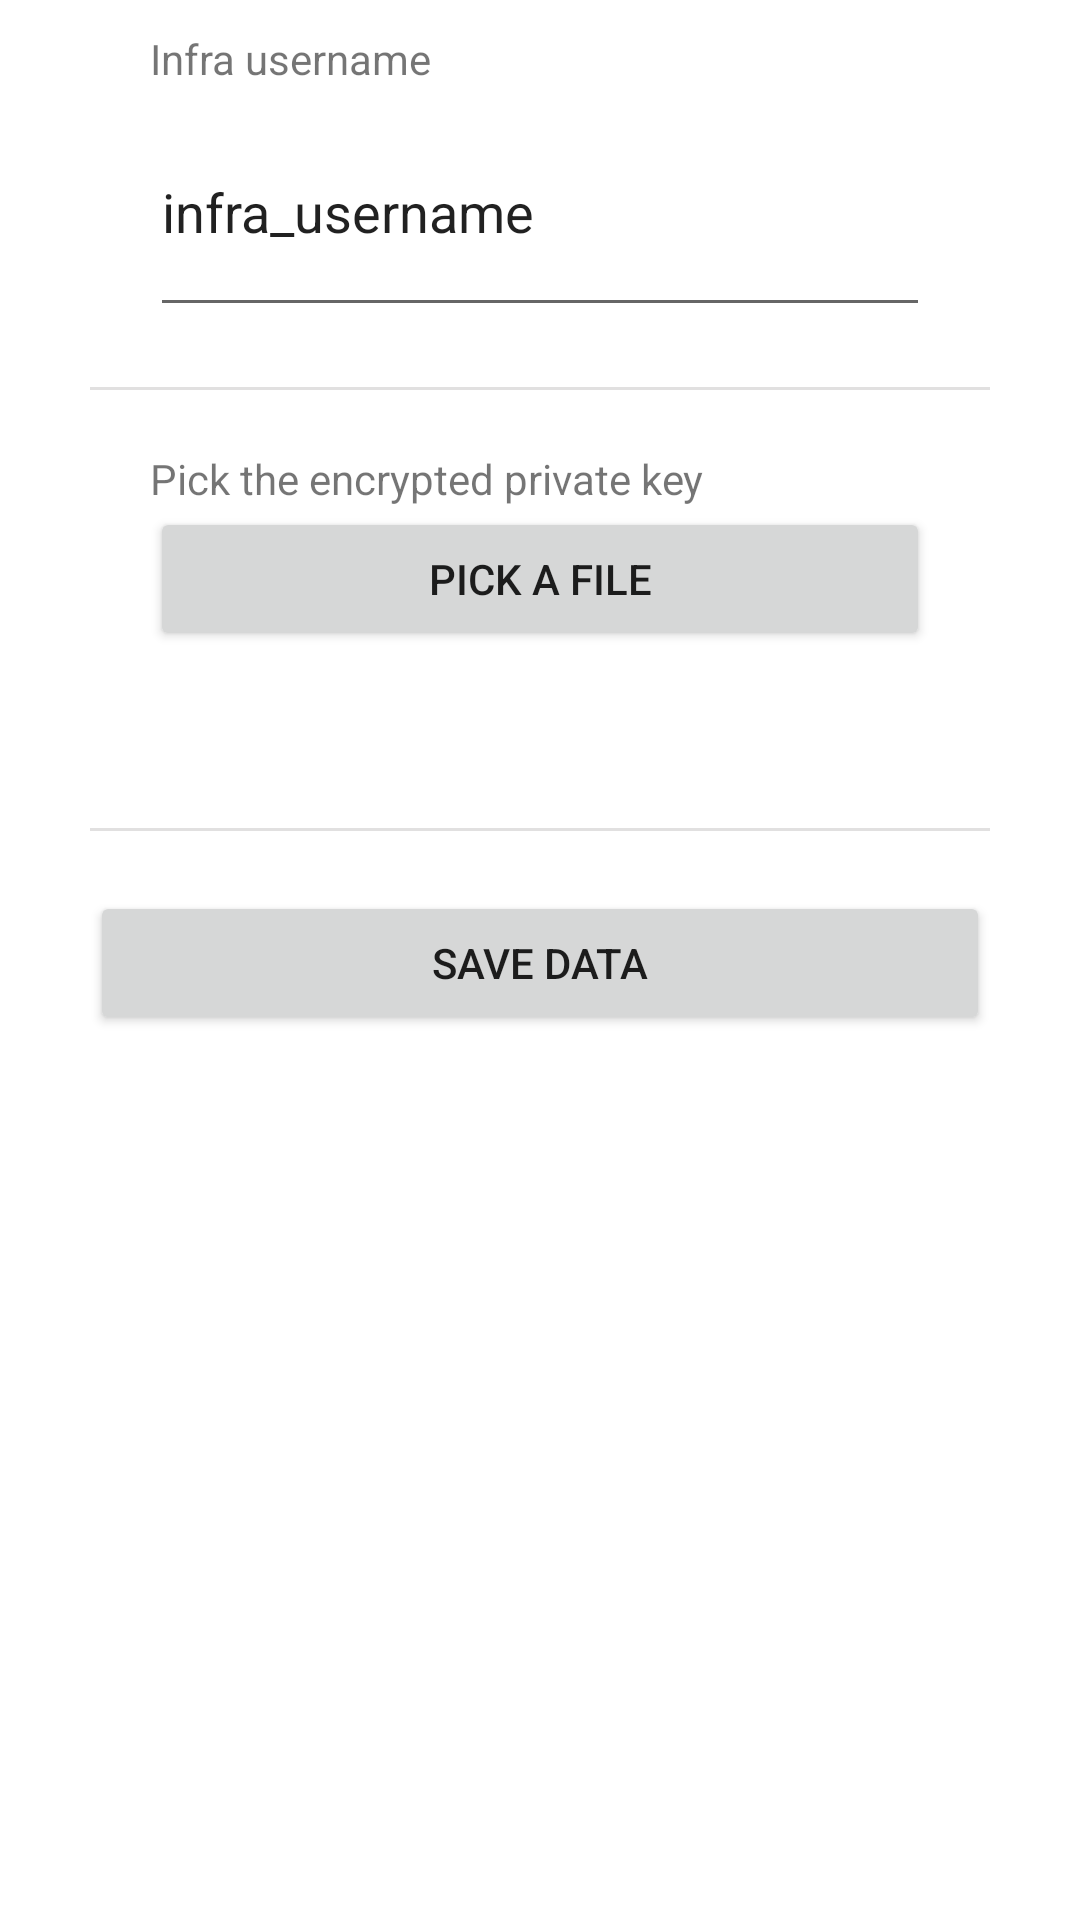

Here is an Android app screen rendered from its layout file. Give the layout XML and the strings, colors and styles it references.
<!-- AndroidManifest.xml: application theme Theme.Project_helper -->
<!-- res/layout/activity_settings.xml -->
<?xml version="1.0" encoding="utf-8"?>
<androidx.drawerlayout.widget.DrawerLayout xmlns:android="http://schemas.android.com/apk/res/android"
    xmlns:app="http://schemas.android.com/apk/res-auto"
    xmlns:tools="http://schemas.android.com/tools"
    android:id="@+id/main_settings"
    android:layout_width="match_parent"
    android:layout_height="match_parent"
    tools:context=".MainActivity">

    <LinearLayout
        android:layout_width="match_parent"
        android:layout_height="match_parent"
        android:layout_margin="10dp"
        android:orientation="vertical"
        android:paddingLeft="20dp"
        android:paddingRight="20dp">

        <TextView
            android:id="@+id/infra_username_label"
            android:layout_width="match_parent"
            android:layout_height="wrap_content"
            android:layout_marginLeft="20dp"
            android:layout_marginRight="20dp"
            android:text="Infra username" />

        <EditText
            android:id="@+id/username_text"
            android:layout_width="match_parent"
            android:layout_height="80dp"
            android:layout_marginLeft="20dp"
            android:layout_marginRight="20dp"
            android:layout_marginBottom="20dp"
            android:ems="10"
            android:inputType="text"
            android:text="infra_username" />

        <View
            android:id="@+id/divider2"
            android:layout_width="match_parent"
            android:layout_height="1dp"
            android:background="?android:attr/listDivider"
            android:backgroundTint="#0D0404" />

        <TextView
            android:id="@+id/file_picker_button_label"
            android:layout_width="match_parent"
            android:layout_height="wrap_content"
            android:layout_marginLeft="20dp"
            android:layout_marginTop="20dp"
            android:layout_marginRight="20dp"
            android:text="Pick the encrypted private key" />

        <Button
            android:id="@+id/file_picker_button"
            android:layout_width="match_parent"
            android:layout_height="wrap_content"
            android:layout_marginLeft="20dp"
            android:layout_marginRight="20dp"
            android:layout_marginBottom="20dp"
            android:text="Pick a file" />

        <TextView
            android:id="@+id/key_file_path"
            android:layout_width="match_parent"
            android:layout_height="wrap_content"
            android:layout_marginLeft="20dp"
            android:layout_marginRight="20dp"
            android:layout_marginBottom="20dp" />

        <View
            android:id="@+id/divider"
            android:layout_width="match_parent"
            android:layout_height="1dp"
            android:background="?android:attr/listDivider"
            android:backgroundTint="#0D0404" />

        <Button
            android:id="@+id/save_button"
            android:layout_width="match_parent"
            android:layout_height="wrap_content"
            android:layout_marginTop="20dp"
            android:text="Save Data" />
    </LinearLayout>
</androidx.drawerlayout.widget.DrawerLayout>
<!-- resources referenced by this layout -->
<resources>
  <style name="Theme.Project_helper" parent="Base.Theme.Project_helper" />
  <style name="Base.Theme.Project_helper" parent="Theme.MaterialComponents.DayNight.DarkActionBar">
          
          <item name="colorPrimary">@color/foxpost_red</item>
          
      </style>
  <color name="foxpost_red">#B70100</color>
</resources>
